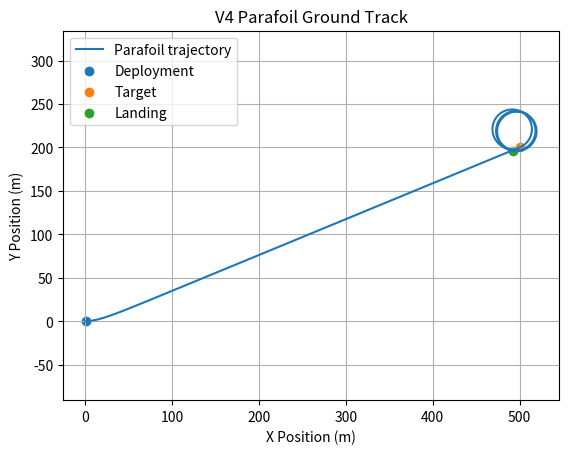
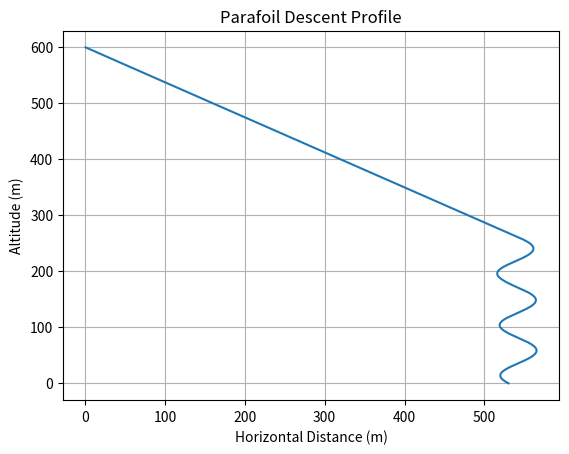
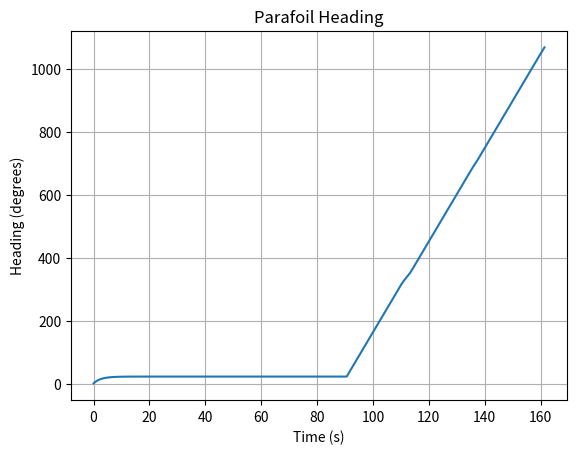
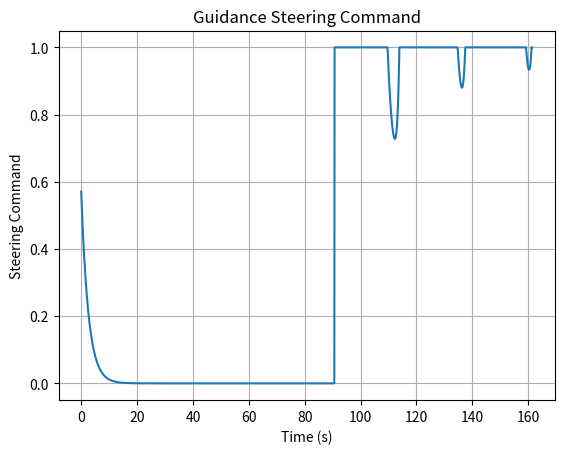
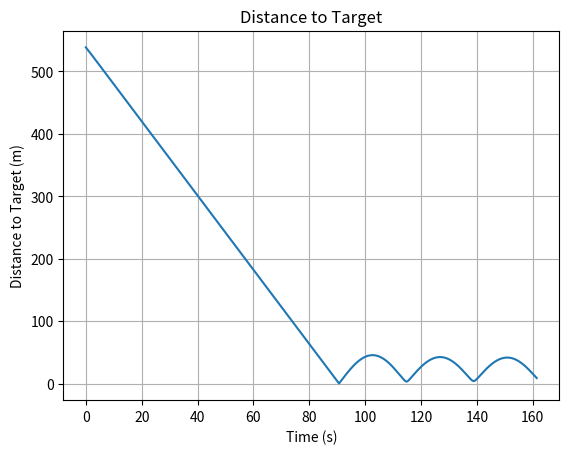

Python code for these plots, in order:
import numpy as np
import matplotlib.pyplot as plt


# ============================================================
# VIRTUAL PARAFOIL V4
# TARGET-BASED GUIDANCE
# ============================================================


# ============================================================
# PARAFOIL PARAMETERS
# ============================================================

mass = 1.0
g = 9.81

span = 1.6
chord = 0.6

area = span * chord

rho = 1.225

CL = 0.40
CD = 0.25


# ============================================================
# INITIAL CONDITIONS
# ============================================================

altitude = 600.0

x = 0.0
y = 0.0

# Initial heading
# 0 degrees = +X direction

heading = np.radians(0.0)


# ============================================================
# TARGET LOCATION
# ============================================================

target_x = 500.0
target_y = 200.0


# ============================================================
# CONTROLLER PARAMETERS
# ============================================================

# Maximum turn rate

max_turn_rate = np.radians(15.0)


# Proportional controller gain

Kp = 1.5


# ============================================================
# WIND
# ============================================================

wind_x = 0.0
wind_y = 0.0


# ============================================================
# AERODYNAMIC CALCULATIONS
# ============================================================

weight = mass * g

glide_angle = np.arctan(CD / CL)


airspeed = np.sqrt(
    weight /
    (
        0.5
        * rho
        * area
        * CL
        * np.cos(glide_angle)
    )
)


horizontal_air_velocity = (
    airspeed * np.cos(glide_angle)
)


vertical_velocity = (
    airspeed * np.sin(glide_angle)
)


glide_ratio = (
    horizontal_air_velocity /
    vertical_velocity
)


# ============================================================
# PRINT INITIAL PARAMETERS
# ============================================================

print("----------------------------------------")
print("VIRTUAL PARAFOIL V4")
print("----------------------------------------")

print("Parafoil area:",
      area, "m^2")

print("Mass:",
      mass, "kg")

print("CL:",
      CL)

print("CD:",
      CD)

print("Airspeed:",
      airspeed, "m/s")

print("Horizontal air velocity:",
      horizontal_air_velocity, "m/s")

print("Vertical descent velocity:",
      vertical_velocity, "m/s")

print("Glide ratio:",
      glide_ratio)

print("----------------------------------------")

print("TARGET")

print("Target X:",
      target_x, "m")

print("Target Y:",
      target_y, "m")

print("----------------------------------------")


# ============================================================
# SIMULATION SETTINGS
# ============================================================

dt = 0.1

time = 0.0


# ============================================================
# HISTORY ARRAYS
# ============================================================

time_history = []

x_history = []
y_history = []

altitude_history = []

heading_history = []

steering_history = []

heading_error_history = []

distance_to_target_history = []


# ============================================================
# MAIN SIMULATION LOOP
# ============================================================

while altitude > 0:

    # --------------------------------------------------------
    # 1. VECTOR FROM PARAFOIL TO TARGET
    # --------------------------------------------------------

    dx = target_x - x
    dy = target_y - y


    # --------------------------------------------------------
    # 2. DISTANCE TO TARGET
    # --------------------------------------------------------

    distance_to_target = np.sqrt(
        dx**2 + dy**2
    )


    # --------------------------------------------------------
    # 3. DESIRED HEADING
    # --------------------------------------------------------

    desired_heading = np.arctan2(
        dy,
        dx
    )


    # --------------------------------------------------------
    # 4. HEADING ERROR
    # --------------------------------------------------------

    heading_error = (
        desired_heading - heading
    )


    # --------------------------------------------------------
    # WRAP ANGLE TO -PI ... +PI
    # --------------------------------------------------------

    heading_error = (
        heading_error + np.pi
    ) % (2 * np.pi) - np.pi


    # --------------------------------------------------------
    # 5. PROPORTIONAL GUIDANCE CONTROLLER
    # --------------------------------------------------------

    steering_command = Kp * heading_error


    # --------------------------------------------------------
    # LIMIT STEERING COMMAND
    # --------------------------------------------------------

    steering_command = np.clip(
        steering_command,
        -1.0,
        1.0
    )


    # --------------------------------------------------------
    # 6. CONVERT STEERING TO TURN RATE
    # --------------------------------------------------------

    turn_rate = (
        max_turn_rate *
        steering_command
    )


    # --------------------------------------------------------
    # 7. UPDATE HEADING
    # --------------------------------------------------------

    heading = (
        heading +
        turn_rate * dt
    )


    # --------------------------------------------------------
    # 8. HORIZONTAL VELOCITY
    # --------------------------------------------------------

    velocity_x = (
        horizontal_air_velocity *
        np.cos(heading)
    )

    velocity_y = (
        horizontal_air_velocity *
        np.sin(heading)
    )


    # --------------------------------------------------------
    # 9. ADD WIND
    # --------------------------------------------------------

    ground_velocity_x = (
        velocity_x +
        wind_x
    )

    ground_velocity_y = (
        velocity_y +
        wind_y
    )


    # --------------------------------------------------------
    # 10. UPDATE POSITION
    # --------------------------------------------------------

    x = (
        x +
        ground_velocity_x * dt
    )

    y = (
        y +
        ground_velocity_y * dt
    )


    # --------------------------------------------------------
    # 11. UPDATE ALTITUDE
    # --------------------------------------------------------

    altitude = (
        altitude -
        vertical_velocity * dt
    )


    # --------------------------------------------------------
    # 12. STORE DATA
    # --------------------------------------------------------

    time_history.append(time)

    x_history.append(x)

    y_history.append(y)

    altitude_history.append(altitude)

    heading_history.append(
        np.degrees(heading)
    )

    steering_history.append(
        steering_command
    )

    heading_error_history.append(
        np.degrees(heading_error)
    )

    distance_to_target_history.append(
        distance_to_target
    )


    # --------------------------------------------------------
    # UPDATE TIME
    # --------------------------------------------------------

    time = time + dt


# ============================================================
# FINAL LANDING ERROR
# ============================================================

landing_error = np.sqrt(
    (x - target_x)**2 +
    (y - target_y)**2
)


# ============================================================
# FINAL RESULTS
# ============================================================

print()
print("----------------------------------------")
print("FINAL RESULTS")
print("----------------------------------------")

print("Flight time:",
      time, "seconds")

print("Landing X:",
      x, "m")

print("Landing Y:",
      y, "m")

print("Target X:",
      target_x, "m")

print("Target Y:",
      target_y, "m")

print("Landing error:",
      landing_error, "m")

print("Final heading:",
      np.degrees(heading), "degrees")

print("----------------------------------------")


# ============================================================
# PLOT 1 — GROUND TRACK
# ============================================================

plt.figure()

plt.plot(
    x_history,
    y_history,
    label="Parafoil trajectory"
)

plt.scatter(
    x_history[0],
    y_history[0],
    label="Deployment"
)

plt.scatter(
    target_x,
    target_y,
    label="Target"
)

plt.scatter(
    x_history[-1],
    y_history[-1],
    label="Landing"
)

plt.xlabel("X Position (m)")

plt.ylabel("Y Position (m)")

plt.title(
    "V4 Parafoil Ground Track"
)

plt.axis("equal")

plt.grid()

plt.legend()

plt.show()


# ============================================================
# PLOT 2 — ALTITUDE
# ============================================================

plt.figure()

horizontal_distance_history = np.sqrt(
    np.array(x_history)**2 +
    np.array(y_history)**2
)

plt.plot(
    horizontal_distance_history,
    altitude_history
)

plt.xlabel(
    "Horizontal Distance (m)"
)

plt.ylabel(
    "Altitude (m)"
)

plt.title(
    "Parafoil Descent Profile"
)

plt.grid()

plt.show()


# ============================================================
# PLOT 3 — HEADING
# ============================================================

plt.figure()

plt.plot(
    time_history,
    heading_history
)

plt.xlabel(
    "Time (s)"
)

plt.ylabel(
    "Heading (degrees)"
)

plt.title(
    "Parafoil Heading"
)

plt.grid()

plt.show()


# ============================================================
# PLOT 4 — STEERING COMMAND
# ============================================================

plt.figure()

plt.plot(
    time_history,
    steering_history
)

plt.xlabel(
    "Time (s)"
)

plt.ylabel(
    "Steering Command"
)

plt.title(
    "Guidance Steering Command"
)

plt.grid()

plt.show()


# ============================================================
# PLOT 5 — DISTANCE TO TARGET
# ============================================================

plt.figure()

plt.plot(
    time_history,
    distance_to_target_history
)

plt.xlabel(
    "Time (s)"
)

plt.ylabel(
    "Distance to Target (m)"
)

plt.title(
    "Distance to Target"
)

plt.grid()

plt.show()
